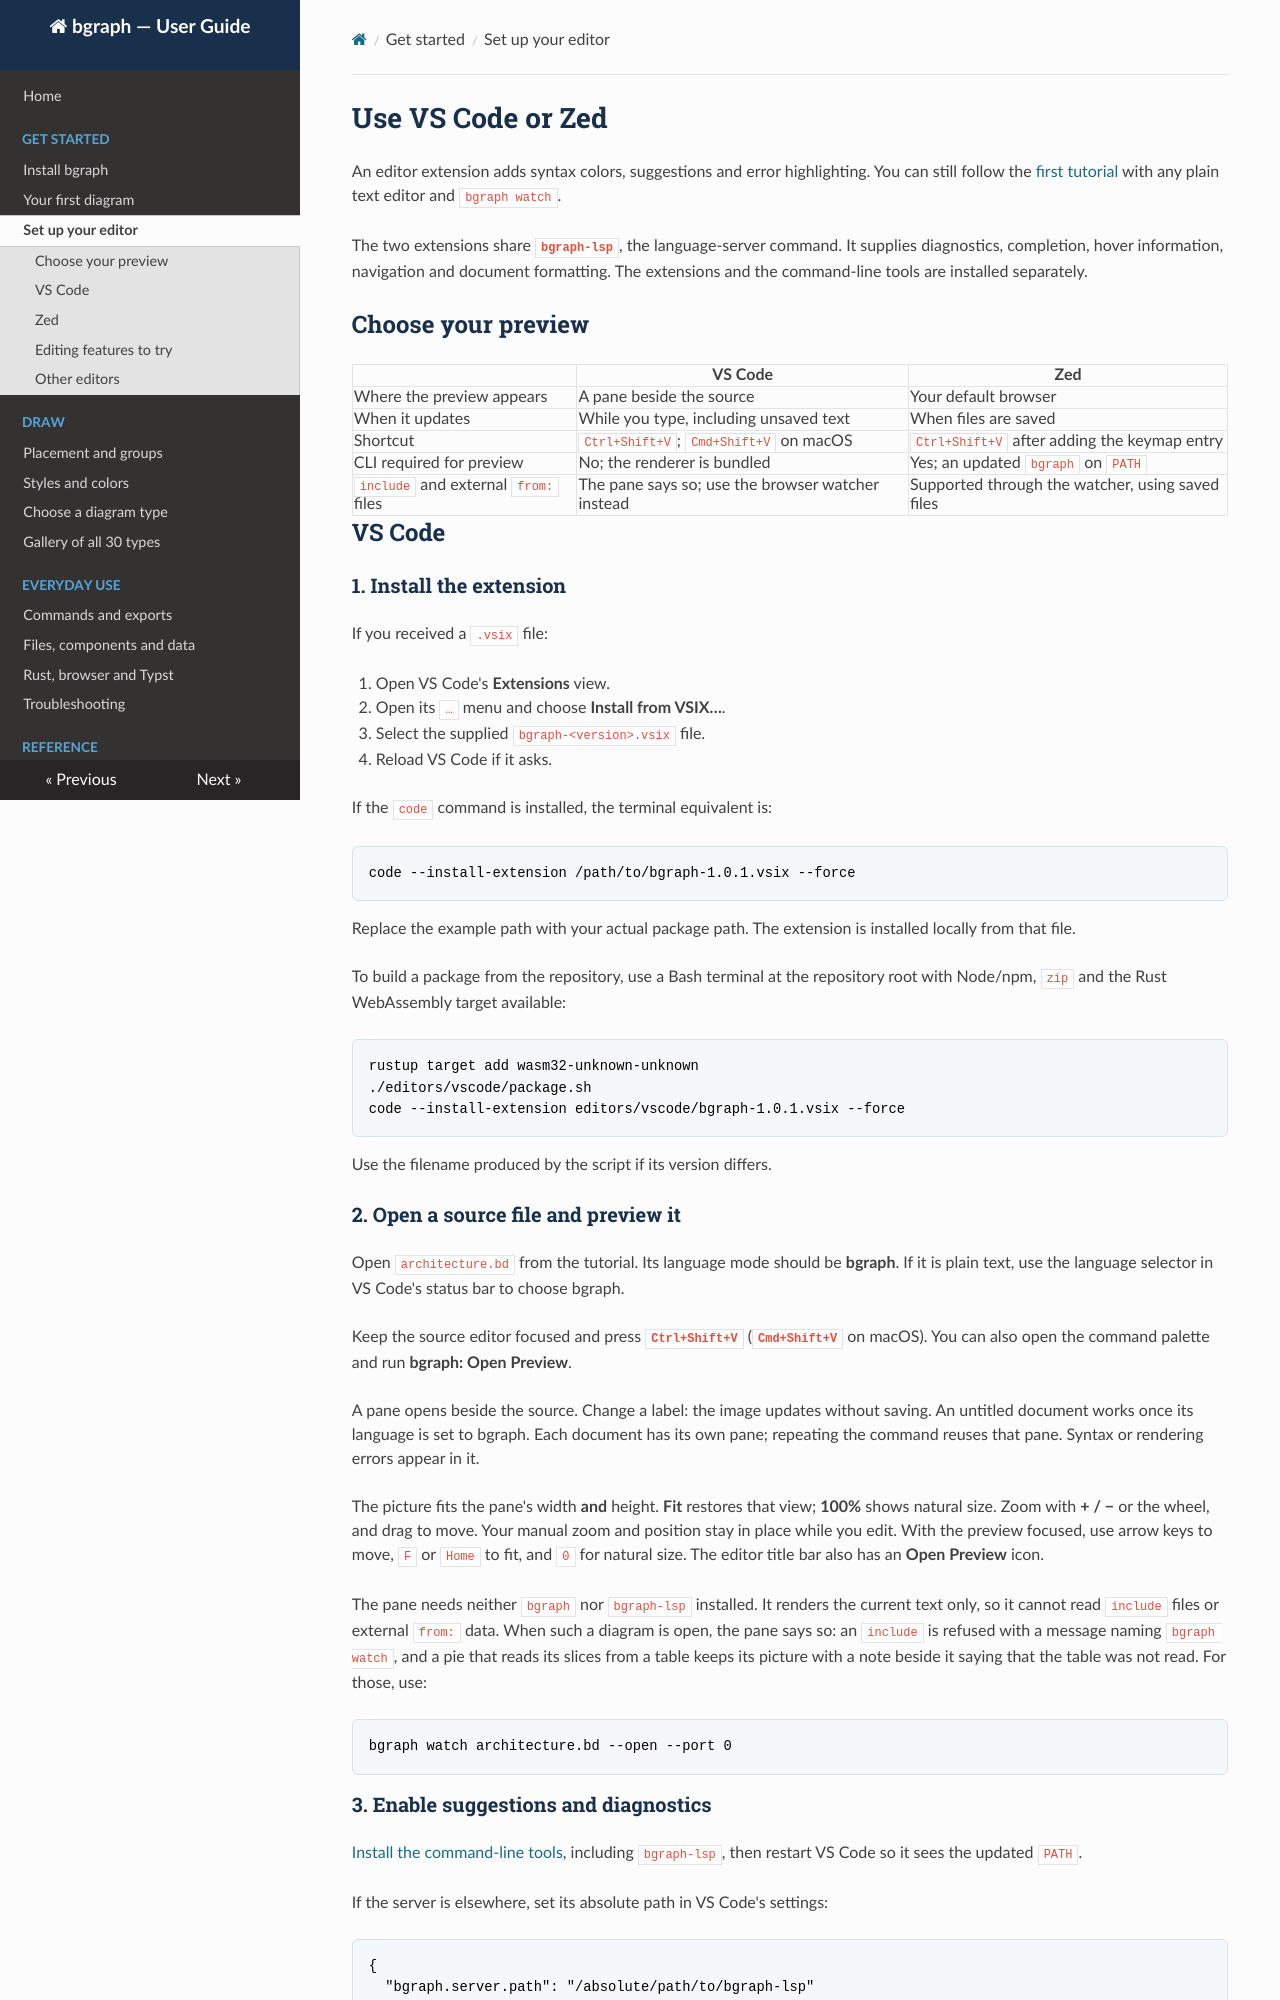

repository: Bunchyearth23/bgraph · page: editeurs/index.html · generator: mkdocs

# Use VS Code or Zed

An editor extension adds syntax colors, suggestions and error highlighting.
You can still follow the [first tutorial](demarrage.md) with any plain text
editor and `bgraph watch`.

The two extensions share **`bgraph-lsp`**, the language-server command.
It supplies diagnostics, completion, hover information, navigation and
document formatting. The extensions and the command-line tools are
installed separately.

## Choose your preview

| | VS Code | Zed |
|---|---|---|
| Where the preview appears | A pane beside the source | Your default browser |
| When it updates | While you type, including unsaved text | When files are saved |
| Shortcut | `Ctrl+Shift+V`; `Cmd+Shift+V` on macOS | `Ctrl+Shift+V` after adding the keymap entry |
| CLI required for preview | No; the renderer is bundled | Yes; an updated `bgraph` on `PATH` |
| `include` and external `from:` files | The pane says so; use the browser watcher instead | Supported through the watcher, using saved files |

## VS Code

### 1. Install the extension

If you received a `.vsix` file:

1. Open VS Code's **Extensions** view.
2. Open its `…` menu and choose **Install from VSIX…**.
3. Select the supplied `bgraph-<version>.vsix` file.
4. Reload VS Code if it asks.

If the `code` command is installed, the terminal equivalent is:

```sh
code --install-extension /path/to/bgraph-1.0.1.vsix --force
```

Replace the example path with your actual package path. The extension is
installed locally from that file.

To build a package from the repository, use a Bash terminal at the repository
root with Node/npm, `zip` and the Rust WebAssembly target available:

```sh
rustup target add wasm32-unknown-unknown
./editors/vscode/package.sh
code --install-extension editors/vscode/bgraph-1.0.1.vsix --force
```

Use the filename produced by the script if its version differs.

### 2. Open a source file and preview it

Open `architecture.bd` from the tutorial. Its language mode should be
**bgraph**. If it is plain text, use the language selector in VS Code's
status bar to choose bgraph.

Keep the source editor focused and press **`Ctrl+Shift+V`**
(**`Cmd+Shift+V`** on macOS). You can also open the command palette and run
**bgraph: Open Preview**.

A pane opens beside the source. Change a label: the image updates without
saving. An untitled document works once its language is set to bgraph.
Each document has its own pane; repeating the command reuses that pane.
Syntax or rendering errors appear in it.

The picture fits the pane's width **and** height. **Fit** restores that view;
**100%** shows natural size. Zoom with **+ / −** or the wheel, and drag to
move. Your manual zoom and position stay in place while you edit. With the
preview focused, use arrow keys to move, `F` or `Home` to fit, and `0` for
natural size. The editor title bar also has an **Open Preview** icon.

The pane needs neither `bgraph` nor `bgraph-lsp` installed. It renders the
current text only, so it cannot read `include` files or external `from:`
data. When such a diagram is open, the pane says so: an `include` is refused
with a message naming `bgraph watch`, and a pie that reads its slices from a
table keeps its picture with a note beside it saying that the table was not
read. For those, use:

```sh
bgraph watch architecture.bd --open --port 0
```
